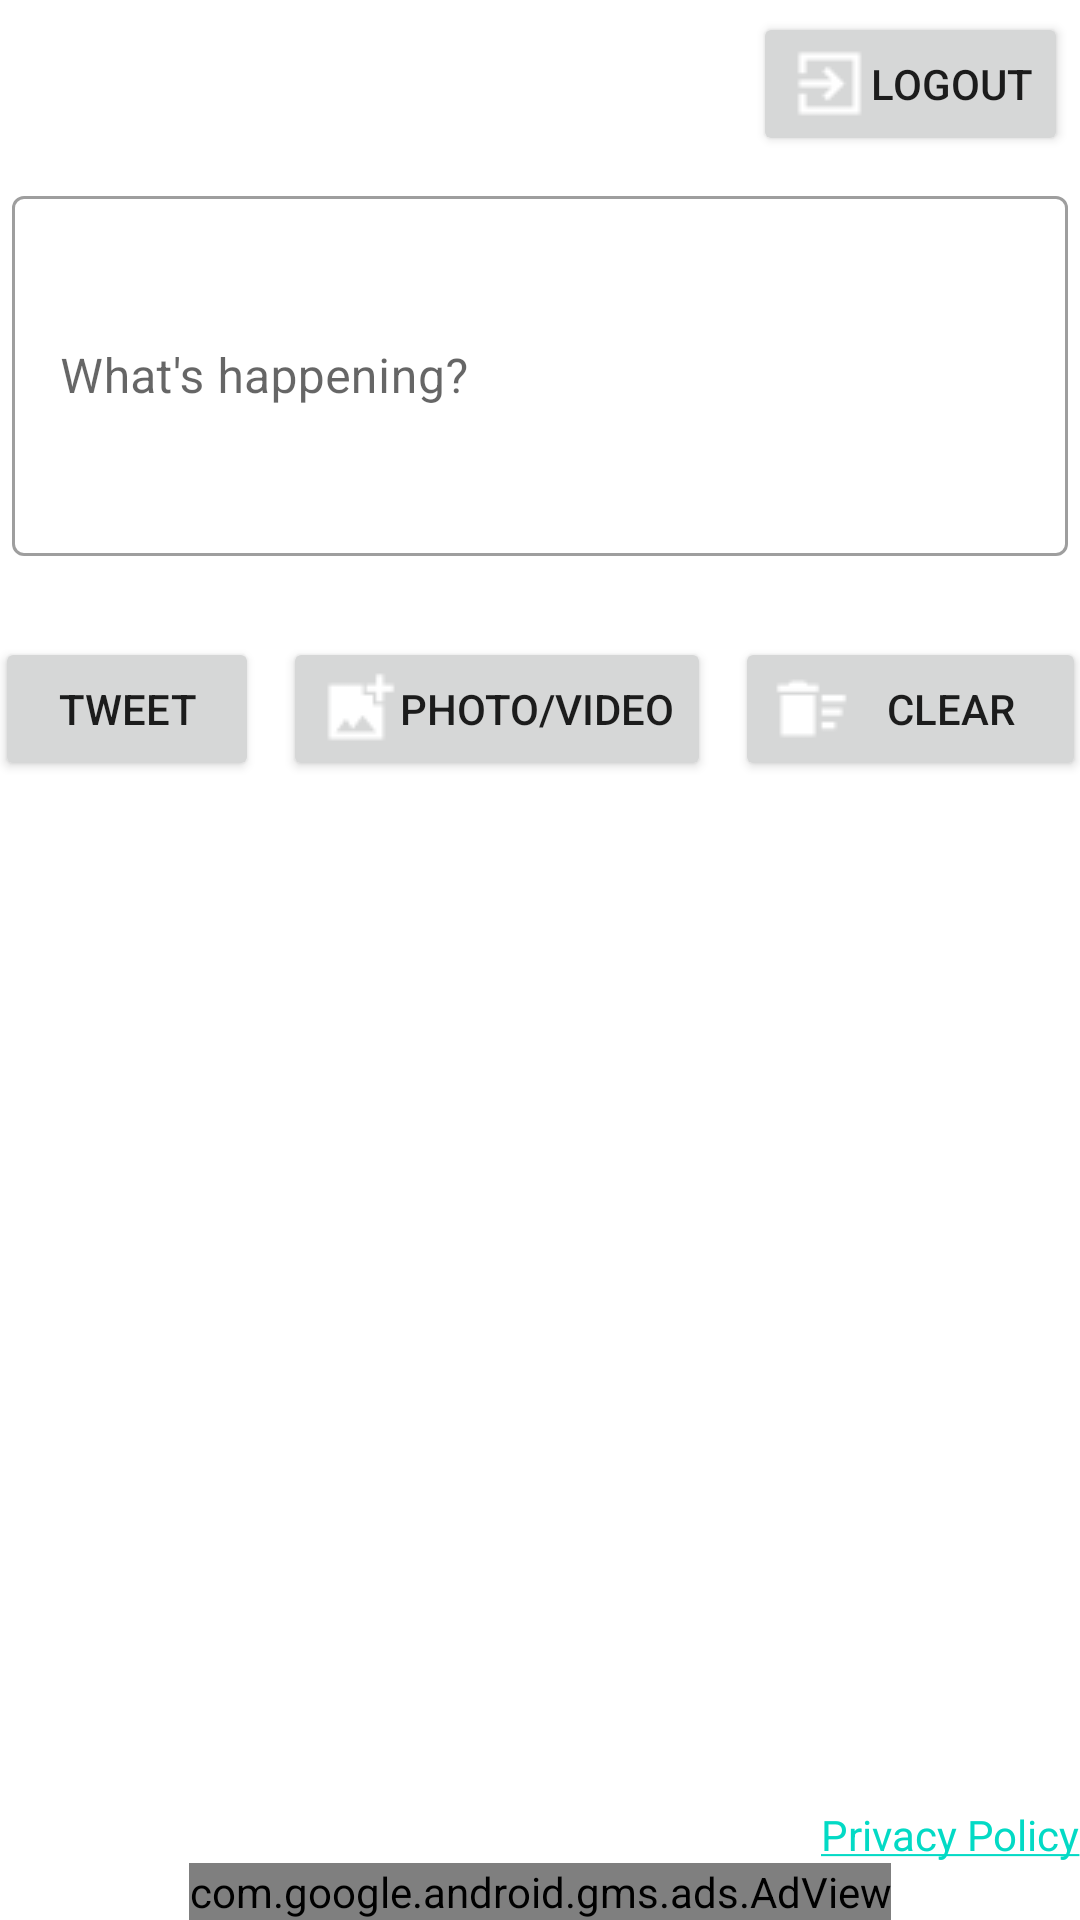

The Android layout XML behind this screen, and the referenced resources:
<!-- AndroidManifest.xml: application theme AppTheme -->
<!-- res/layout/fragment_tweet.xml -->
<?xml version="1.0" encoding="utf-8"?>
<layout xmlns:android="http://schemas.android.com/apk/res/android"
    xmlns:app="http://schemas.android.com/apk/res-auto"
    xmlns:tools="http://schemas.android.com/tools">

    <data>
        <variable
            name="viewModel"
            type="com.yasunari_k.saezuri.ui.TweetViewModel" />
    </data>

    <LinearLayout
        android:layout_width="match_parent"
        android:layout_height="match_parent"
        android:background="@android:color/white"
        android:orientation="vertical"
        tools:context="com.yasunari_k.saezuri.Tweet">

        <LinearLayout
            android:layout_width="match_parent"
            android:layout_height="wrap_content"
            android:gravity="end"
            android:orientation="horizontal">

            <Button
                android:id="@+id/btnLogOut"
                android:layout_width="wrap_content"
                android:layout_height="wrap_content"
                android:layout_margin="4dp"
                android:text="@string/logout"
                android:drawableLeft="@drawable/sharp_exit_to_app_white_18" />

        </LinearLayout>

        <com.google.android.material.textfield.TextInputLayout
            android:id="@+id/textInputLayout"
            android:layout_width="match_parent"
            android:layout_height="wrap_content"
            android:layout_margin="4dp"
            android:hint="@string/what_s_happening">

            <com.google.android.material.textfield.TextInputEditText
                android:id="@+id/etTweet"
                android:layout_width="match_parent"
                android:layout_height="120dp"
                android:inputType="textMultiLine"
                android:maxLines="3"
                app:layout_constraintBottom_toTopOf="@+id/btnUploadPhotoVideo"
                app:layout_constraintTop_toTopOf="parent"
                app:layout_constraintVertical_bias="1.0"
                tools:layout_editor_absoluteX="7dp" />

            <TextView
                android:id="@+id/tvTweetTextCount"
                android:layout_width="wrap_content"
                android:layout_height="wrap_content"
                android:layout_weight="1" />

        </com.google.android.material.textfield.TextInputLayout>

        <LinearLayout
            android:id="@+id/buttonPanel"
            android:layout_width="match_parent"
            android:layout_height="wrap_content"
            android:gravity="center_horizontal"
            android:orientation="horizontal">

            <Button
                android:id="@+id/btnSendTweet"
                android:layout_width="wrap_content"
                android:layout_height="wrap_content"
                android:layout_gravity="center|center_horizontal"
                android:layout_margin="4dp"
                android:gravity="center|center_horizontal"
                android:text="@string/tweet"
                android:drawableLeft="@drawable/sharp_send_white_18"
                />

            <Button
                android:id="@+id/btnUploadPhotoVideo"
                android:layout_width="wrap_content"
                android:layout_height="wrap_content"
                android:layout_gravity="center|center_horizontal"
                android:layout_margin="4dp"
                android:gravity="center|center_horizontal"
                android:text="@string/photo"
                android:drawableLeft="@drawable/sharp_add_photo_alternate_white_18"
                />

            <Button
                android:id="@+id/btnClear"
                android:layout_width="117dp"
                android:layout_height="wrap_content"
                android:layout_gravity="center|center_horizontal"
                android:layout_margin="4dp"
                android:drawableLeft="@drawable/sharp_delete_sweep_white_18"
                android:gravity="center|center_horizontal"
                android:text="@string/clear" />

        </LinearLayout>

        <androidx.constraintlayout.widget.ConstraintLayout
            android:id="@+id/underPanel"
            android:layout_width="match_parent"
            android:layout_height="match_parent">

            <ProgressBar
                android:id="@+id/indeterminateBar"
                style="?android:attr/progressBarStyle"
                android:layout_width="wrap_content"
                android:layout_height="wrap_content"
                android:layout_above="@+id/tvPrivacyPolicy"
                android:indeterminate="true"
                android:visibility="invisible"
                app:layout_constraintEnd_toEndOf="parent"
                app:layout_constraintHorizontal_bias="0.5"
                app:layout_constraintStart_toStartOf="parent"
                app:layout_constraintTop_toBottomOf="@id/warningMessage" />

            <TextView
                android:id="@+id/warningMessage"
                android:layout_width="wrap_content"
                android:layout_height="wrap_content"
                android:visibility="gone"
                app:layout_constraintTop_toTopOf="parent"
                app:layout_constraintBottom_toTopOf="@+id/indeterminateBar"
                app:layout_constraintStart_toStartOf="parent" />

            <TextView
                android:id="@+id/tvPrivacyPolicy"
                android:layout_width="wrap_content"
                android:layout_height="wrap_content"
                android:text="@string/privacy_policy"
                app:layout_constraintBottom_toTopOf="@id/adView"
                app:layout_constraintEnd_toEndOf="parent" />

            <com.google.android.gms.ads.AdView
                android:id="@+id/adView"
                android:layout_width="wrap_content"
                android:layout_height="wrap_content"
                android:layout_alignParentBottom="true"
                android:layout_centerHorizontal="true"
                app:adSize="LARGE_BANNER"
                app:adUnitId="@string/adUnit_id"
                app:layout_constraintBottom_toBottomOf="parent"
                app:layout_constraintEnd_toEndOf="parent"
                app:layout_constraintHorizontal_bias="0.5"
                app:layout_constraintStart_toStartOf="parent" />
        </androidx.constraintlayout.widget.ConstraintLayout>
    </LinearLayout>
</layout>
<!-- resources referenced by this layout -->
<resources>
  <!-- drawable sharp_add_photo_alternate_white_18: png bitmap (drawable, 259 bytes) -->
  <!-- drawable sharp_delete_sweep_white_18: png bitmap (drawable, 193 bytes) -->
  <!-- drawable sharp_exit_to_app_white_18: png bitmap (drawable, 212 bytes) -->
  <string name="adUnit_id" translatable="false">ca-app-pub-6638004970288520/8645239296</string>
  <string name="clear">Clear</string>
  <string name="logout">LogOut</string>
  <string name="photo">Photo/Video</string>
  <string name="privacy_policy" translatable="false"><a href="https://yasumtl.github.io/privacy_policy/saezuri.html">Privacy Policy</a></string>
  <string name="tweet">Tweet</string>
  <string name="what_s_happening">What\'s happening?</string>
  <style name="AppTheme" parent="Theme.MaterialComponents.Light.DarkActionBar">
          
          <item name="colorPrimary">@color/colorPrimary</item>
          <item name="colorPrimaryDark">@color/colorPrimaryDark</item>
          <item name="colorAccent">@color/colorAccent</item>
          <item name="textInputStyle">@style/AppTextField</item>
      </style>
  <style name="AppTextField" parent="Widget.MaterialComponents.TextInputLayout.OutlinedBox">
          <item name="boxBackgroundColor">@android:color/white</item>
          <item name="android:maxLines">3</item>
          <item name="android:lines">3</item>
          <item name="android:singleLine">false</item>
      </style>
  <!-- not gathered from this repository: default colours our renderer supplied (Android Studio template values) -->
  <color name="colorPrimary">#FF6200EE</color>
  <color name="colorPrimaryDark">#FF3700B3</color>
  <color name="colorAccent">#FF03DAC5</color>
</resources>
